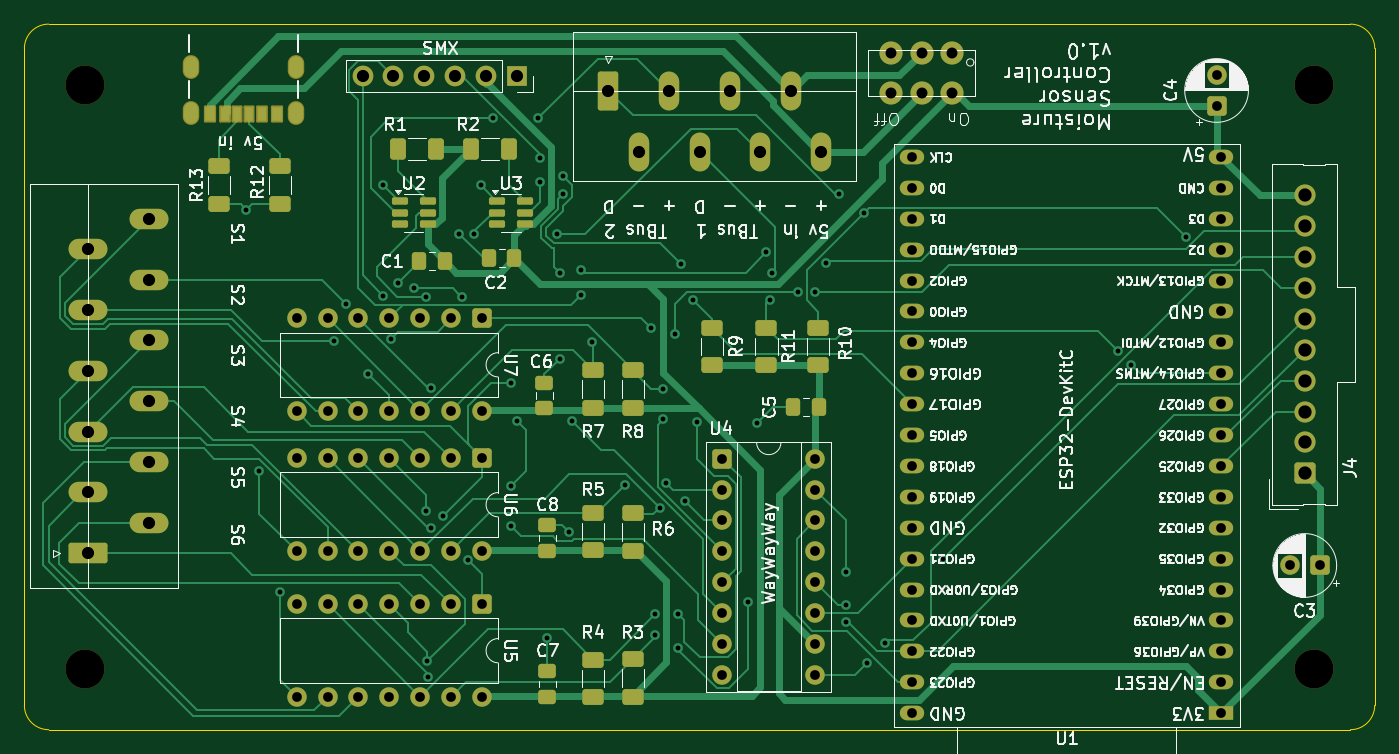
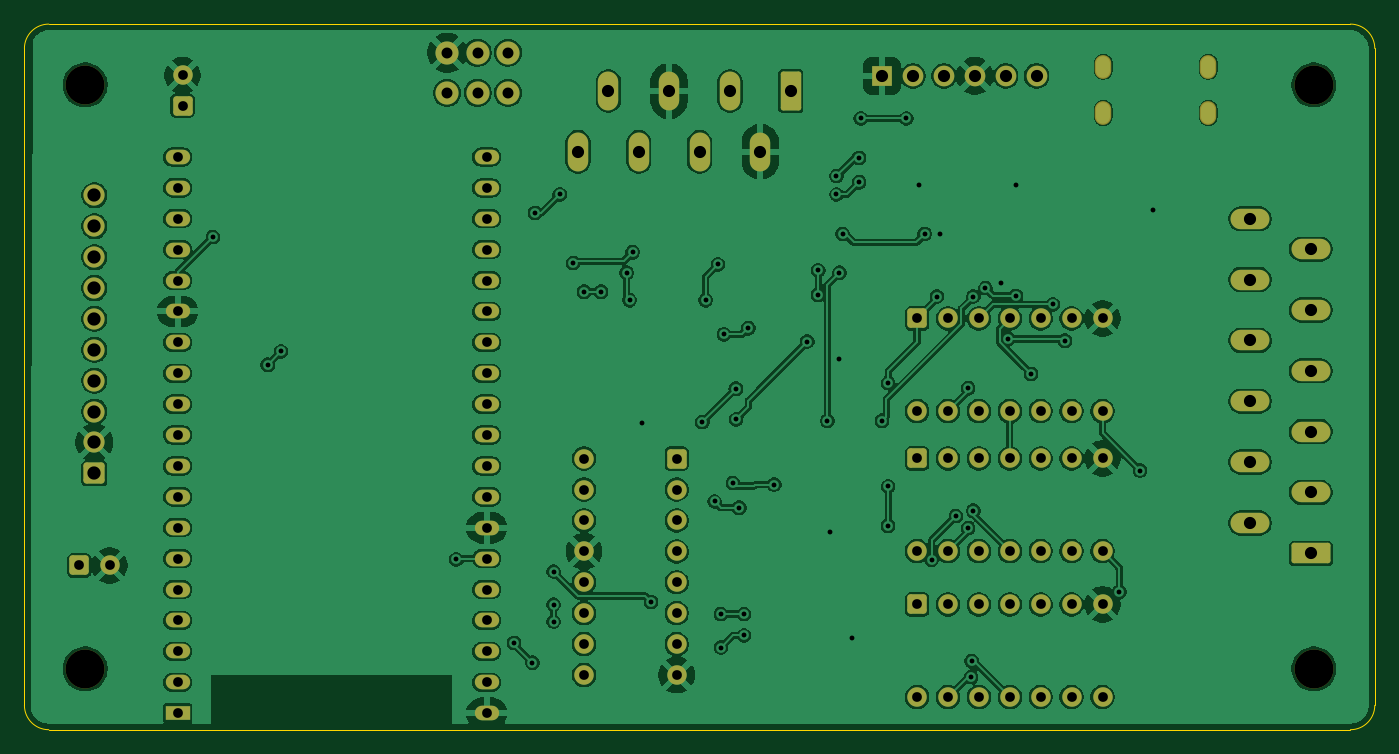
Circuit board: 11 layer files. Board 111.0 x 58.0 mm.
- bottom_copper: MoistureSensor1-B_Cu.gbr (291900 bytes)
- bottom_mask: MoistureSensor1-B_Mask.gbr (6279 bytes)
- paste: MoistureSensor1-B_Paste.gbr (459 bytes)
- bottom_silk: MoistureSensor1-B_Silkscreen.gbr (460 bytes)
- outline: MoistureSensor1-Edge_Cuts.gbr (991 bytes)
- top_copper: MoistureSensor1-F_Cu.gbr (45454 bytes)
- top_mask: MoistureSensor1-F_Mask.gbr (9227 bytes)
- paste: MoistureSensor1-F_Paste.gbr (3741 bytes)
- top_silk: MoistureSensor1-F_Silkscreen.gbr (213388 bytes)
- drill: MoistureSensor1-NPTH.drl (387 bytes)
- drill: MoistureSensor1-PTH.drl (4126 bytes)

=== bottom_copper: MoistureSensor1-B_Cu.gbr (291900 bytes, source omitted) ===
=== bottom_mask: MoistureSensor1-B_Mask.gbr ===
%TF.GenerationSoftware,KiCad,Pcbnew,9.0.3*%
%TF.CreationDate,2025-10-07T23:40:21-05:00*%
%TF.ProjectId,MoistureSensor1,4d6f6973-7475-4726-9553-656e736f7231,1.0.0*%
%TF.SameCoordinates,Original*%
%TF.FileFunction,Soldermask,Bot*%
%TF.FilePolarity,Negative*%
%FSLAX46Y46*%
G04 Gerber Fmt 4.6, Leading zero omitted, Abs format (unit mm)*
G04 Created by KiCad (PCBNEW 9.0.3) date 2025-10-07 23:40:21*
%MOMM*%
%LPD*%
G01*
G04 APERTURE LIST*
G04 Aperture macros list*
%AMRoundRect*
0 Rectangle with rounded corners*
0 $1 Rounding radius*
0 $2 $3 $4 $5 $6 $7 $8 $9 X,Y pos of 4 corners*
0 Add a 4 corners polygon primitive as box body*
4,1,4,$2,$3,$4,$5,$6,$7,$8,$9,$2,$3,0*
0 Add four circle primitives for the rounded corners*
1,1,$1+$1,$2,$3*
1,1,$1+$1,$4,$5*
1,1,$1+$1,$6,$7*
1,1,$1+$1,$8,$9*
0 Add four rect primitives between the rounded corners*
20,1,$1+$1,$2,$3,$4,$5,0*
20,1,$1+$1,$4,$5,$6,$7,0*
20,1,$1+$1,$6,$7,$8,$9,0*
20,1,$1+$1,$8,$9,$2,$3,0*%
G04 Aperture macros list end*
%ADD10C,3.200000*%
%ADD11R,1.700000X1.700000*%
%ADD12C,1.700000*%
%ADD13RoundRect,0.250000X-0.550000X-0.550000X0.550000X-0.550000X0.550000X0.550000X-0.550000X0.550000X0*%
%ADD14C,1.600000*%
%ADD15RoundRect,0.250000X-0.550000X0.550000X-0.550000X-0.550000X0.550000X-0.550000X0.550000X0.550000X0*%
%ADD16RoundRect,0.250000X0.620000X-0.620000X0.620000X0.620000X-0.620000X0.620000X-0.620000X-0.620000X0*%
%ADD17C,1.740000*%
%ADD18C,1.900000*%
%ADD19RoundRect,0.201923X-0.638077X-1.398077X0.638077X-1.398077X0.638077X1.398077X-0.638077X1.398077X0*%
%ADD20O,1.680000X3.200000*%
%ADD21RoundRect,0.250000X0.550000X-0.550000X0.550000X0.550000X-0.550000X0.550000X-0.550000X-0.550000X0*%
%ADD22O,1.354000X1.954000*%
%ADD23RoundRect,0.250000X0.550000X0.550000X-0.550000X0.550000X-0.550000X-0.550000X0.550000X-0.550000X0*%
%ADD24RoundRect,0.201923X1.398077X-0.638077X1.398077X0.638077X-1.398077X0.638077X-1.398077X-0.638077X0*%
%ADD25O,3.200000X1.680000*%
%ADD26R,2.000000X1.200000*%
%ADD27O,2.000000X1.200000*%
G04 APERTURE END LIST*
D10*
%TO.C,H2*%
X203000000Y-123000000D03*
%TD*%
D11*
%TO.C,SMX*%
X137500000Y-74250000D03*
D12*
X134960000Y-74250000D03*
X132420000Y-74250000D03*
X129880000Y-74250000D03*
X127340000Y-74250000D03*
X124800000Y-74250000D03*
%TD*%
D13*
%TO.C,U4*%
X154380000Y-105720000D03*
D14*
X154380000Y-108260000D03*
X154380000Y-110800000D03*
X154380000Y-113340000D03*
X154380000Y-115880000D03*
X154380000Y-118420000D03*
X154380000Y-120960000D03*
X154380000Y-123500000D03*
X162000000Y-123500000D03*
X162000000Y-120960000D03*
X162000000Y-118420000D03*
X162000000Y-115880000D03*
X162000000Y-113340000D03*
X162000000Y-110800000D03*
X162000000Y-108260000D03*
X162000000Y-105720000D03*
%TD*%
D10*
%TO.C,H1*%
X203000000Y-75000000D03*
%TD*%
%TO.C,H4*%
X102000000Y-75000000D03*
%TD*%
D15*
%TO.C,U6*%
X134620000Y-105695000D03*
D14*
X132080000Y-105695000D03*
X129540000Y-105695000D03*
X127000000Y-105695000D03*
X124460000Y-105695000D03*
X121920000Y-105695000D03*
X119380000Y-105695000D03*
X119380000Y-113315000D03*
X121920000Y-113315000D03*
X124460000Y-113315000D03*
X127000000Y-113315000D03*
X129540000Y-113315000D03*
X132080000Y-113315000D03*
X134620000Y-113315000D03*
%TD*%
D16*
%TO.C,J4*%
X202250000Y-106930000D03*
D17*
X202250000Y-104390000D03*
X202250000Y-101850000D03*
X202250000Y-99310000D03*
X202250000Y-96770000D03*
X202250000Y-94230000D03*
X202250000Y-91690000D03*
X202250000Y-89150000D03*
X202250000Y-86610000D03*
X202250000Y-84070000D03*
%TD*%
D18*
%TO.C,On     Off*%
X173250000Y-72350000D03*
X170750000Y-72350000D03*
X168250000Y-72350000D03*
X173250000Y-75650000D03*
X170750000Y-75650000D03*
X168250000Y-75650000D03*
%TD*%
D19*
%TO.C,J6*%
X145000000Y-75500000D03*
D20*
X147500000Y-80500000D03*
X150000000Y-75500000D03*
X152500000Y-80500000D03*
X155000000Y-75500000D03*
X157500000Y-80500000D03*
X160000000Y-75500000D03*
X162500000Y-80500000D03*
%TD*%
D21*
%TO.C,C4*%
X195000000Y-76705113D03*
D14*
X195000000Y-74205113D03*
%TD*%
D10*
%TO.C,H3*%
X102000000Y-123000000D03*
%TD*%
D22*
%TO.C,5v in*%
X119320000Y-77300000D03*
X110680000Y-77300000D03*
X119320000Y-73500000D03*
X110680000Y-73500000D03*
%TD*%
D23*
%TO.C,C3*%
X203500000Y-114500000D03*
D14*
X201000000Y-114500000D03*
%TD*%
D24*
%TO.C,J5*%
X102250000Y-113500000D03*
D25*
X107250000Y-111000000D03*
X102250000Y-108500000D03*
X107250000Y-106000000D03*
X102250000Y-103500000D03*
X107250000Y-101000000D03*
X102250000Y-98500000D03*
X107250000Y-96000000D03*
X102250000Y-93500000D03*
X107250000Y-91000000D03*
X102250000Y-88500000D03*
X107250000Y-86000000D03*
%TD*%
D15*
%TO.C,U5*%
X134620000Y-117695000D03*
D14*
X132080000Y-117695000D03*
X129540000Y-117695000D03*
X127000000Y-117695000D03*
X124460000Y-117695000D03*
X121920000Y-117695000D03*
X119380000Y-117695000D03*
X119380000Y-125315000D03*
X121920000Y-125315000D03*
X124460000Y-125315000D03*
X127000000Y-125315000D03*
X129540000Y-125315000D03*
X132080000Y-125315000D03*
X134620000Y-125315000D03*
%TD*%
D26*
%TO.C,U1*%
X195400000Y-126640000D03*
D27*
X195400000Y-124100000D03*
X195400000Y-121560000D03*
X195400000Y-119020000D03*
X195400000Y-116480000D03*
X195400000Y-113940000D03*
X195400000Y-111400000D03*
X195400000Y-108860000D03*
X195400000Y-106320000D03*
X195400000Y-103780000D03*
X195400000Y-101240000D03*
X195400000Y-98700000D03*
X195400000Y-96160000D03*
X195400000Y-93620000D03*
X195400000Y-91080000D03*
X195400000Y-88540000D03*
X195400000Y-86000000D03*
X195400000Y-83460000D03*
X195400000Y-80920000D03*
X170003680Y-80922720D03*
X170003680Y-83462720D03*
X170000000Y-86000000D03*
X170000000Y-88540000D03*
X170000000Y-91080000D03*
X170000000Y-93620000D03*
X170000000Y-96160000D03*
X170000000Y-98700000D03*
X170000000Y-101240000D03*
X170000000Y-103780000D03*
X170000000Y-106320000D03*
X170000000Y-108860000D03*
X170000000Y-111400000D03*
X170000000Y-113940000D03*
X170000000Y-116480000D03*
X170000000Y-119020000D03*
X170000000Y-121560000D03*
X170000000Y-124100000D03*
X170000000Y-126640000D03*
%TD*%
D15*
%TO.C,U7*%
X134620000Y-94195000D03*
D14*
X132080000Y-94195000D03*
X129540000Y-94195000D03*
X127000000Y-94195000D03*
X124460000Y-94195000D03*
X121920000Y-94195000D03*
X119380000Y-94195000D03*
X119380000Y-101815000D03*
X121920000Y-101815000D03*
X124460000Y-101815000D03*
X127000000Y-101815000D03*
X129540000Y-101815000D03*
X132080000Y-101815000D03*
X134620000Y-101815000D03*
%TD*%
M02*

=== paste: MoistureSensor1-B_Paste.gbr ===
%TF.GenerationSoftware,KiCad,Pcbnew,9.0.3*%
%TF.CreationDate,2025-10-07T23:40:21-05:00*%
%TF.ProjectId,MoistureSensor1,4d6f6973-7475-4726-9553-656e736f7231,1.0.0*%
%TF.SameCoordinates,Original*%
%TF.FileFunction,Paste,Bot*%
%TF.FilePolarity,Positive*%
%FSLAX46Y46*%
G04 Gerber Fmt 4.6, Leading zero omitted, Abs format (unit mm)*
G04 Created by KiCad (PCBNEW 9.0.3) date 2025-10-07 23:40:21*
%MOMM*%
%LPD*%
G01*
G04 APERTURE LIST*
G04 APERTURE END LIST*
M02*

=== bottom_silk: MoistureSensor1-B_Silkscreen.gbr ===
%TF.GenerationSoftware,KiCad,Pcbnew,9.0.3*%
%TF.CreationDate,2025-10-07T23:40:21-05:00*%
%TF.ProjectId,MoistureSensor1,4d6f6973-7475-4726-9553-656e736f7231,1.0.0*%
%TF.SameCoordinates,Original*%
%TF.FileFunction,Legend,Bot*%
%TF.FilePolarity,Positive*%
%FSLAX46Y46*%
G04 Gerber Fmt 4.6, Leading zero omitted, Abs format (unit mm)*
G04 Created by KiCad (PCBNEW 9.0.3) date 2025-10-07 23:40:21*
%MOMM*%
%LPD*%
G01*
G04 APERTURE LIST*
G04 APERTURE END LIST*
M02*

=== outline: MoistureSensor1-Edge_Cuts.gbr ===
%TF.GenerationSoftware,KiCad,Pcbnew,9.0.3*%
%TF.CreationDate,2025-10-07T23:40:21-05:00*%
%TF.ProjectId,MoistureSensor1,4d6f6973-7475-4726-9553-656e736f7231,1.0.0*%
%TF.SameCoordinates,Original*%
%TF.FileFunction,Profile,NP*%
%FSLAX46Y46*%
G04 Gerber Fmt 4.6, Leading zero omitted, Abs format (unit mm)*
G04 Created by KiCad (PCBNEW 9.0.3) date 2025-10-07 23:40:21*
%MOMM*%
%LPD*%
G01*
G04 APERTURE LIST*
%TA.AperFunction,Profile*%
%ADD10C,0.050000*%
%TD*%
G04 APERTURE END LIST*
D10*
X97000000Y-72000000D02*
G75*
G02*
X99000000Y-70000000I2000000J0D01*
G01*
X99000000Y-128000000D02*
X206000000Y-128000000D01*
X97000000Y-72000000D02*
X97000000Y-126000000D01*
X206000000Y-70000000D02*
G75*
G02*
X208000000Y-72000000I0J-2000000D01*
G01*
X99000000Y-128000000D02*
G75*
G02*
X97000000Y-126000000I0J2000000D01*
G01*
X206000000Y-70000000D02*
X99000000Y-70000000D01*
X208000000Y-126000000D02*
G75*
G02*
X206000000Y-128000000I-2000000J0D01*
G01*
X208000000Y-126000000D02*
X208000000Y-72000000D01*
M02*

=== top_copper: MoistureSensor1-F_Cu.gbr (45454 bytes, source omitted) ===
=== top_mask: MoistureSensor1-F_Mask.gbr (9227 bytes, source omitted) ===
=== paste: MoistureSensor1-F_Paste.gbr ===
%TF.GenerationSoftware,KiCad,Pcbnew,9.0.3*%
%TF.CreationDate,2025-10-07T23:40:21-05:00*%
%TF.ProjectId,MoistureSensor1,4d6f6973-7475-4726-9553-656e736f7231,1.0.0*%
%TF.SameCoordinates,Original*%
%TF.FileFunction,Paste,Top*%
%TF.FilePolarity,Positive*%
%FSLAX46Y46*%
G04 Gerber Fmt 4.6, Leading zero omitted, Abs format (unit mm)*
G04 Created by KiCad (PCBNEW 9.0.3) date 2025-10-07 23:40:21*
%MOMM*%
%LPD*%
G01*
G04 APERTURE LIST*
G04 Aperture macros list*
%AMRoundRect*
0 Rectangle with rounded corners*
0 $1 Rounding radius*
0 $2 $3 $4 $5 $6 $7 $8 $9 X,Y pos of 4 corners*
0 Add a 4 corners polygon primitive as box body*
4,1,4,$2,$3,$4,$5,$6,$7,$8,$9,$2,$3,0*
0 Add four circle primitives for the rounded corners*
1,1,$1+$1,$2,$3*
1,1,$1+$1,$4,$5*
1,1,$1+$1,$6,$7*
1,1,$1+$1,$8,$9*
0 Add four rect primitives between the rounded corners*
20,1,$1+$1,$2,$3,$4,$5,0*
20,1,$1+$1,$4,$5,$6,$7,0*
20,1,$1+$1,$6,$7,$8,$9,0*
20,1,$1+$1,$8,$9,$2,$3,0*%
G04 Aperture macros list end*
%ADD10RoundRect,0.250000X0.400000X0.625000X-0.400000X0.625000X-0.400000X-0.625000X0.400000X-0.625000X0*%
%ADD11RoundRect,0.250000X-0.337500X-0.475000X0.337500X-0.475000X0.337500X0.475000X-0.337500X0.475000X0*%
%ADD12RoundRect,0.150000X-0.512500X-0.150000X0.512500X-0.150000X0.512500X0.150000X-0.512500X0.150000X0*%
%ADD13RoundRect,0.250000X-0.625000X0.400000X-0.625000X-0.400000X0.625000X-0.400000X0.625000X0.400000X0*%
%ADD14RoundRect,0.250000X0.625000X-0.400000X0.625000X0.400000X-0.625000X0.400000X-0.625000X-0.400000X0*%
%ADD15RoundRect,0.250000X-0.400000X-0.625000X0.400000X-0.625000X0.400000X0.625000X-0.400000X0.625000X0*%
%ADD16RoundRect,0.250000X0.475000X-0.337500X0.475000X0.337500X-0.475000X0.337500X-0.475000X-0.337500X0*%
%ADD17R,0.700000X1.200000*%
%ADD18R,0.760000X1.200000*%
%ADD19R,0.800000X1.200000*%
G04 APERTURE END LIST*
D10*
%TO.C,R2*%
X136800000Y-80250000D03*
X133700000Y-80250000D03*
%TD*%
D11*
%TO.C,C2*%
X135212500Y-89250000D03*
X137287500Y-89250000D03*
%TD*%
D12*
%TO.C,U3*%
X135862500Y-84550000D03*
X135862500Y-85500000D03*
X135862500Y-86450000D03*
X138137500Y-86450000D03*
X138137500Y-85500000D03*
X138137500Y-84550000D03*
%TD*%
D13*
%TO.C,R4*%
X143750000Y-122237500D03*
X143750000Y-125337500D03*
%TD*%
%TO.C,R10*%
X162250000Y-94950000D03*
X162250000Y-98050000D03*
%TD*%
D14*
%TO.C,R9*%
X153500000Y-98050000D03*
X153500000Y-94950000D03*
%TD*%
D11*
%TO.C,C5*%
X160212500Y-101500000D03*
X162287500Y-101500000D03*
%TD*%
D15*
%TO.C,R1*%
X127700000Y-80250000D03*
X130800000Y-80250000D03*
%TD*%
D12*
%TO.C,U2*%
X127862500Y-84550000D03*
X127862500Y-85500000D03*
X127862500Y-86450000D03*
X130137500Y-86450000D03*
X130137500Y-85500000D03*
X130137500Y-84550000D03*
%TD*%
D16*
%TO.C,C6*%
X139750000Y-101575000D03*
X139750000Y-99500000D03*
%TD*%
D13*
%TO.C,R3*%
X147000000Y-122200000D03*
X147000000Y-125300000D03*
%TD*%
D16*
%TO.C,C8*%
X140000000Y-113287500D03*
X140000000Y-111212500D03*
%TD*%
D13*
%TO.C,R11*%
X158000000Y-94950000D03*
X158000000Y-98050000D03*
%TD*%
%TO.C,R5*%
X143750000Y-110162500D03*
X143750000Y-113262500D03*
%TD*%
D14*
%TO.C,R13*%
X113000000Y-84800000D03*
X113000000Y-81700000D03*
%TD*%
D17*
%TO.C,5v in*%
X115500000Y-77380000D03*
D18*
X113480000Y-77380000D03*
D19*
X112250000Y-77380000D03*
D17*
X114500000Y-77380000D03*
D18*
X116520000Y-77380000D03*
D19*
X117750000Y-77380000D03*
%TD*%
D16*
%TO.C,C7*%
X140000000Y-125287500D03*
X140000000Y-123212500D03*
%TD*%
D14*
%TO.C,R12*%
X118000000Y-84800000D03*
X118000000Y-81700000D03*
%TD*%
D13*
%TO.C,R6*%
X147000000Y-110200000D03*
X147000000Y-113300000D03*
%TD*%
D11*
%TO.C,C1*%
X129462500Y-89500000D03*
X131537500Y-89500000D03*
%TD*%
D13*
%TO.C,R7*%
X143750000Y-98450000D03*
X143750000Y-101550000D03*
%TD*%
%TO.C,R8*%
X147000000Y-98450000D03*
X147000000Y-101550000D03*
%TD*%
M02*

=== top_silk: MoistureSensor1-F_Silkscreen.gbr (213388 bytes, source omitted) ===
=== drill: MoistureSensor1-NPTH.drl ===
M48
; DRILL file {KiCad 9.0.3} date 2025-10-07T23:45:07-0500
; FORMAT={-:-/ absolute / metric / decimal}
; #@! TF.CreationDate,2025-10-07T23:45:07-05:00
; #@! TF.GenerationSoftware,Kicad,Pcbnew,9.0.3
; #@! TF.FileFunction,NonPlated,1,2,NPTH
FMAT,2
METRIC
; #@! TA.AperFunction,NonPlated,NPTH,ComponentDrill
T1C3.200
%
G90
G05
T1
X102.0Y-75.0
X102.0Y-123.0
X203.0Y-75.0
X203.0Y-123.0
M30

=== drill: MoistureSensor1-PTH.drl ===
M48
; DRILL file {KiCad 9.0.3} date 2025-10-07T23:45:07-0500
; FORMAT={-:-/ absolute / metric / decimal}
; #@! TF.CreationDate,2025-10-07T23:45:07-05:00
; #@! TF.GenerationSoftware,Kicad,Pcbnew,9.0.3
; #@! TF.FileFunction,Plated,1,2,PTH
FMAT,2
METRIC
; #@! TA.AperFunction,Plated,PTH,ViaDrill
T1C0.400
; #@! TA.AperFunction,Plated,PTH,ComponentDrill
T2C0.650
; #@! TA.AperFunction,Plated,PTH,ComponentDrill
T3C0.800
; #@! TA.AperFunction,Plated,PTH,ComponentDrill
T4C0.900
; #@! TA.AperFunction,Plated,PTH,ComponentDrill
T5C1.000
; #@! TA.AperFunction,Plated,PTH,ComponentDrill
T6C1.090
%
G90
G05
T1
X115.25Y-85.25
X116.294Y-106.706
X118.0Y-116.656
X122.476Y-96.024
X123.467Y-93.04
X125.25Y-98.75
X126.5Y-83.25
X126.5Y-92.34
X127.127Y-95.873
X127.75Y-91.25
X129.0Y-91.694
X130.0Y-92.394
X130.0Y-110.0
X130.127Y-122.373
X130.183Y-123.683
X130.433Y-99.933
X130.433Y-111.433
X131.433Y-110.433
X132.75Y-87.25
X133.0Y-92.394
X133.426Y-114.045
X134.0Y-87.25
X134.5Y-83.25
X135.5Y-77.75
X137.0Y-99.5
X137.0Y-108.0
X137.0Y-111.25
X137.5Y-102.6
X139.25Y-77.75
X139.39Y-81.0
X139.39Y-83.0
X140.0Y-120.5
X140.75Y-87.25
X141.0Y-90.437
X141.0Y-97.5
X141.25Y-82.5
X141.25Y-84.0
X141.75Y-111.75
X142.0Y-102.6
X142.75Y-90.25
X142.75Y-92.25
X143.655Y-96.095
X146.358Y-107.857
X148.5Y-95.0
X148.85Y-118.5
X148.85Y-120.25
X149.241Y-109.759
X149.5Y-102.5
X149.528Y-99.972
X149.765Y-107.735
X150.5Y-95.5
X150.75Y-118.5
X150.75Y-121.25
X151.0Y-89.75
X151.265Y-109.235
X152.0Y-92.7
X152.278Y-102.722
X156.5Y-117.5
X157.25Y-102.75
X158.0Y-88.75
X158.25Y-92.7
X158.494Y-90.437
X160.599Y-92.0
X162.0Y-92.0
X162.887Y-89.637
X164.0Y-84.0
X164.5Y-115.0
X164.5Y-117.72
X164.5Y-119.12
X166.017Y-85.517
X166.25Y-122.5
X167.75Y-120.86
X172.5Y-114.0
X186.908Y-96.908
X188.0Y-98.0
X192.5Y-87.5
T3
X119.38Y-94.195
X119.38Y-101.815
X119.38Y-105.695
X119.38Y-113.315
X119.38Y-117.695
X119.38Y-125.315
X121.92Y-94.195
X121.92Y-101.815
X121.92Y-105.695
X121.92Y-113.315
X121.92Y-117.695
X121.92Y-125.315
X124.46Y-94.195
X124.46Y-101.815
X124.46Y-105.695
X124.46Y-113.315
X124.46Y-117.695
X124.46Y-125.315
X127.0Y-94.195
X127.0Y-101.815
X127.0Y-105.695
X127.0Y-113.315
X127.0Y-117.695
X127.0Y-125.315
X129.54Y-94.195
X129.54Y-101.815
X129.54Y-105.695
X129.54Y-113.315
X129.54Y-117.695
X129.54Y-125.315
X132.08Y-94.195
X132.08Y-101.815
X132.08Y-105.695
X132.08Y-113.315
X132.08Y-117.695
X132.08Y-125.315
X134.62Y-94.195
X134.62Y-101.815
X134.62Y-105.695
X134.62Y-113.315
X134.62Y-117.695
X134.62Y-125.315
X154.38Y-105.72
X154.38Y-108.26
X154.38Y-110.8
X154.38Y-113.34
X154.38Y-115.88
X154.38Y-118.42
X154.38Y-120.96
X154.38Y-123.5
X162.0Y-105.72
X162.0Y-108.26
X162.0Y-110.8
X162.0Y-113.34
X162.0Y-115.88
X162.0Y-118.42
X162.0Y-120.96
X162.0Y-123.5
X170.0Y-86.0
X170.0Y-88.54
X170.0Y-91.08
X170.0Y-93.62
X170.0Y-96.16
X170.0Y-98.7
X170.0Y-101.24
X170.0Y-103.78
X170.0Y-106.32
X170.0Y-108.86
X170.0Y-111.4
X170.0Y-113.94
X170.0Y-116.48
X170.0Y-119.02
X170.0Y-121.56
X170.0Y-124.1
X170.0Y-126.64
X170.004Y-80.923
X170.004Y-83.463
X195.0Y-74.205
X195.0Y-76.705
X195.4Y-80.92
X195.4Y-83.46
X195.4Y-86.0
X195.4Y-88.54
X195.4Y-91.08
X195.4Y-93.62
X195.4Y-96.16
X195.4Y-98.7
X195.4Y-101.24
X195.4Y-103.78
X195.4Y-106.32
X195.4Y-108.86
X195.4Y-111.4
X195.4Y-113.94
X195.4Y-116.48
X195.4Y-119.02
X195.4Y-121.56
X195.4Y-124.1
X195.4Y-126.64
X201.0Y-114.5
X203.5Y-114.5
T4
X168.25Y-72.35
X168.25Y-75.65
X170.75Y-72.35
X170.75Y-75.65
X173.25Y-72.35
X173.25Y-75.65
T5
X102.25Y-88.5
X102.25Y-93.5
X102.25Y-98.5
X102.25Y-103.5
X102.25Y-108.5
X102.25Y-113.5
X107.25Y-86.0
X107.25Y-91.0
X107.25Y-96.0
X107.25Y-101.0
X107.25Y-106.0
X107.25Y-111.0
X124.8Y-74.25
X127.34Y-74.25
X129.88Y-74.25
X132.42Y-74.25
X134.96Y-74.25
X137.5Y-74.25
X145.0Y-75.5
X147.5Y-80.5
X150.0Y-75.5
X152.5Y-80.5
X155.0Y-75.5
X157.5Y-80.5
X160.0Y-75.5
X162.5Y-80.5
T6
X202.25Y-84.07
X202.25Y-86.61
X202.25Y-89.15
X202.25Y-91.69
X202.25Y-94.23
X202.25Y-96.77
X202.25Y-99.31
X202.25Y-101.85
X202.25Y-104.39
X202.25Y-106.93
T2
G00X110.68Y-73.8
M15
G01X110.68Y-73.2
M16
G05
G00X110.68Y-77.6
M15
G01X110.68Y-77.0
M16
G05
G00X119.32Y-73.8
M15
G01X119.32Y-73.2
M16
G05
G00X119.32Y-77.6
M15
G01X119.32Y-77.0
M16
G05
M30

